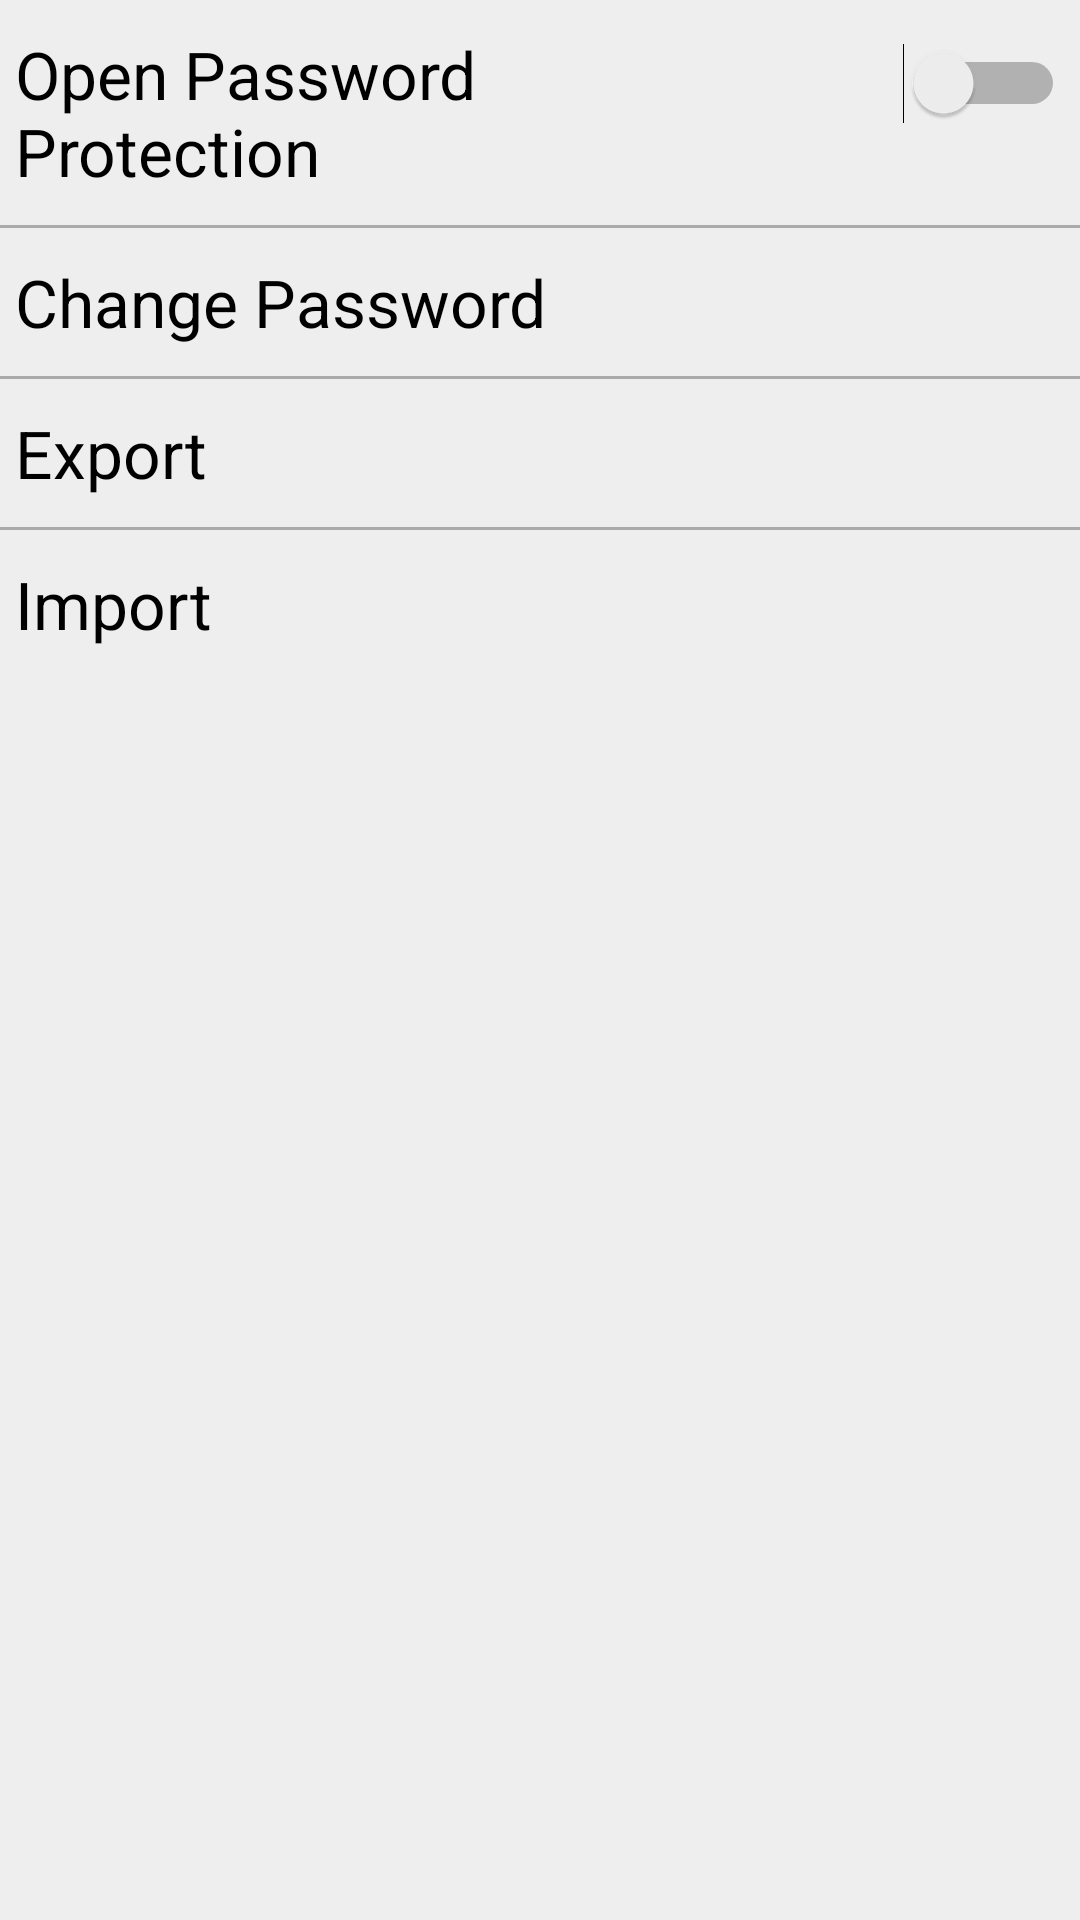

The Android layout XML behind this screen, and the referenced resources:
<!-- AndroidManifest.xml: application theme AppTheme -->
<!-- res/layout/activity_setting.xml -->
<?xml version="1.0" encoding="utf-8"?>
<LinearLayout xmlns:android="http://schemas.android.com/apk/res/android"
    android:layout_width="match_parent"
    android:layout_height="match_parent"
    android:layout_margin="5dp"
    android:orientation="vertical">


    <LinearLayout style="@style/settingViewItem">

        <TextView
            style="@style/settingTextView"
            android:text="@string/setting_open_password_protection" />

        <Switch
            android:id="@+id/switch_open_password_protection"
            style="@style/switchView" />
    </LinearLayout>

    <View style="@style/horizontalLineView" />

    <LinearLayout style="@style/settingViewItem">

        <TextView
            style="@style/settingTextView"
            android:onClick="changePassword"
            android:text="@string/setting_change_password" />
    </LinearLayout>

    <View style="@style/horizontalLineView" />

    <LinearLayout
        style="@style/settingViewItem"
        android:onClick="exportClick">

        <TextView
            style="@style/settingTextView"
            android:text="@string/setting_export" />
    </LinearLayout>

    <View style="@style/horizontalLineView" />

    <LinearLayout
        style="@style/settingViewItem"
        android:onClick="importClick">

        <TextView
            style="@style/settingTextView"
            android:text="@string/setting_import" />
    </LinearLayout>
</LinearLayout>
<!-- resources referenced by this layout -->
<resources>
  <string name="setting_change_password">Change Password</string>
  <string name="setting_export">Export</string>
  <string name="setting_import">Import</string>
  <string name="setting_open_password_protection">Open Password Protection</string>
  <style name="horizontalLineView">
          <item name="android:layout_width">match_parent</item>
          <item name="android:layout_height">1dp</item>
          <item name="android:background">@android:color/darker_gray</item>
      </style>
  <style name="settingTextView">
          <item name="android:layout_width">0dp</item>
          <item name="android:layout_weight">4</item>
          <item name="android:layout_height">wrap_content</item>
          <item name="android:textColor">@android:color/black</item>
          <item name="android:textAppearance">?android:attr/textAppearanceLarge</item>
      </style>
  <style name="settingViewItem">
          <item name="android:layout_width">match_parent</item>
          <item name="android:layout_height">wrap_content</item>
          <item name="android:layout_marginRight">5dp</item>
          <item name="android:layout_marginLeft">5dp</item>
          <item name="android:layout_marginBottom">10dp</item>
          <item name="android:layout_marginTop">10dp</item>
      </style>
  <style name="switchView">
          <item name="android:layout_width">0dp</item>
          <item name="android:layout_weight">2</item>
          <item name="android:layout_height">wrap_content</item>
          <item name="android:textOn">@string/switch_on</item>
          <item name="android:textOff">@string/switch_off</item>
          <item name="android:onClick">switchClicked</item>
      </style>
  <style name="AppTheme" parent="Theme.AppCompat.Light.DarkActionBar">
          
          <item name="colorPrimary">@color/colorPrimary</item>
          <item name="colorPrimaryDark">@color/colorPrimaryDark</item>
          <item name="colorAccent">@color/colorAccent</item>
          <item name="android:background">#99eeeeee</item>
      </style>
  <string name="switch_on">ON</string>
  <string name="switch_off">OFF</string>
  <!-- not gathered from this repository: default colours our renderer supplied (Android Studio template values) -->
  <color name="colorPrimary">#FF6200EE</color>
  <color name="colorPrimaryDark">#FF3700B3</color>
  <color name="colorAccent">#FF03DAC5</color>
</resources>
